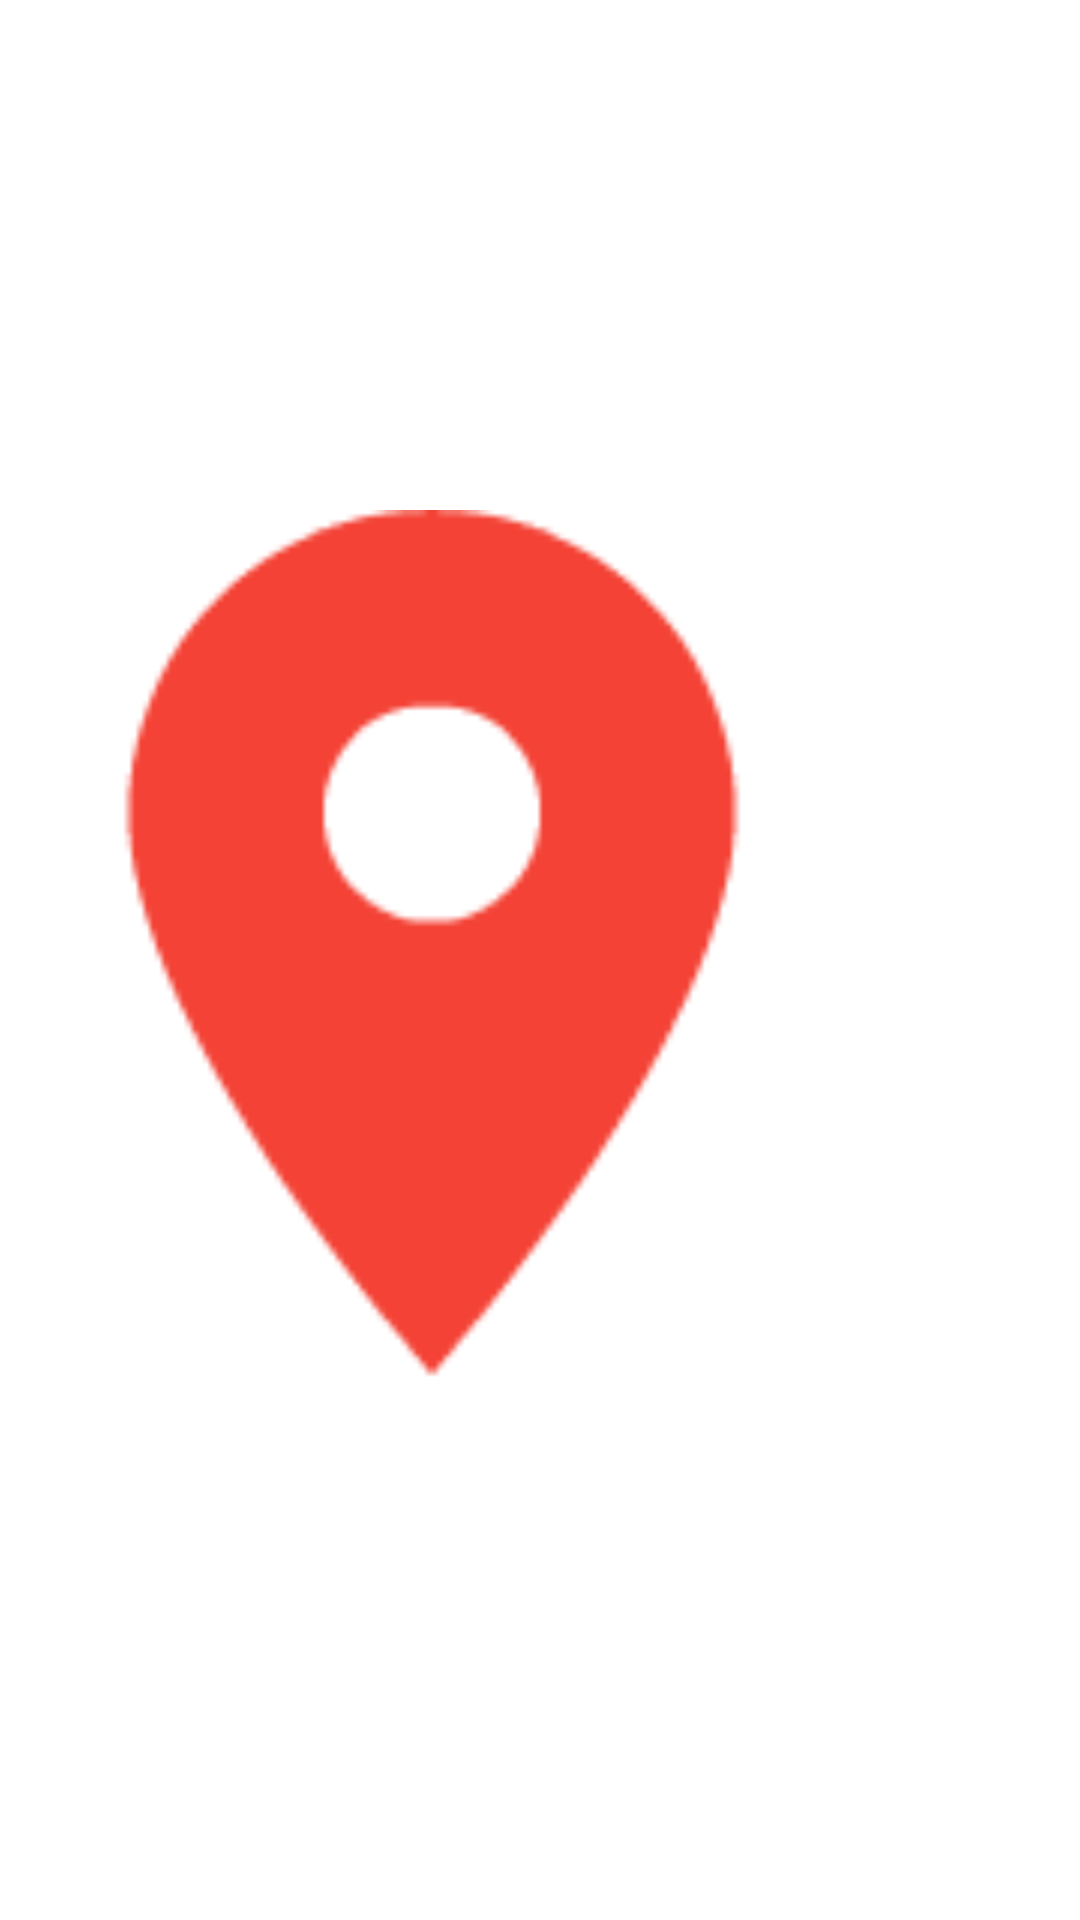

The Android layout XML behind this screen, and the referenced resources:
<!-- AndroidManifest.xml: fallback theme Theme.MaterialComponents.DayNight.NoActionBar -->
<!-- res/layout/map_marker.xml -->
<?xml version="1.0" encoding="utf-8"?>
<ImageView xmlns:android="http://schemas.android.com/apk/res/android"
    android:layout_width="60dp"
    android:layout_height="50dp"
    android:src="@drawable/ic_marker" />
<!-- resources referenced by this layout -->
<resources>
  <!-- drawable ic_marker (drawable) -->
  <?xml version="1.0" encoding="utf-8"?>
  <selector xmlns:android="http://schemas.android.com/apk/res/android">
  
      <item android:drawable="@drawable/ic_marker_p" android:state_pressed="true"/>
      <item android:drawable="@drawable/ic_marker_n"></item>
  
  </selector>
  <!-- drawable ic_marker_p: png bitmap (drawable-hdpi, 925 bytes) -->
  <!-- drawable ic_marker_n: png bitmap (drawable-hdpi, 929 bytes) -->
</resources>
